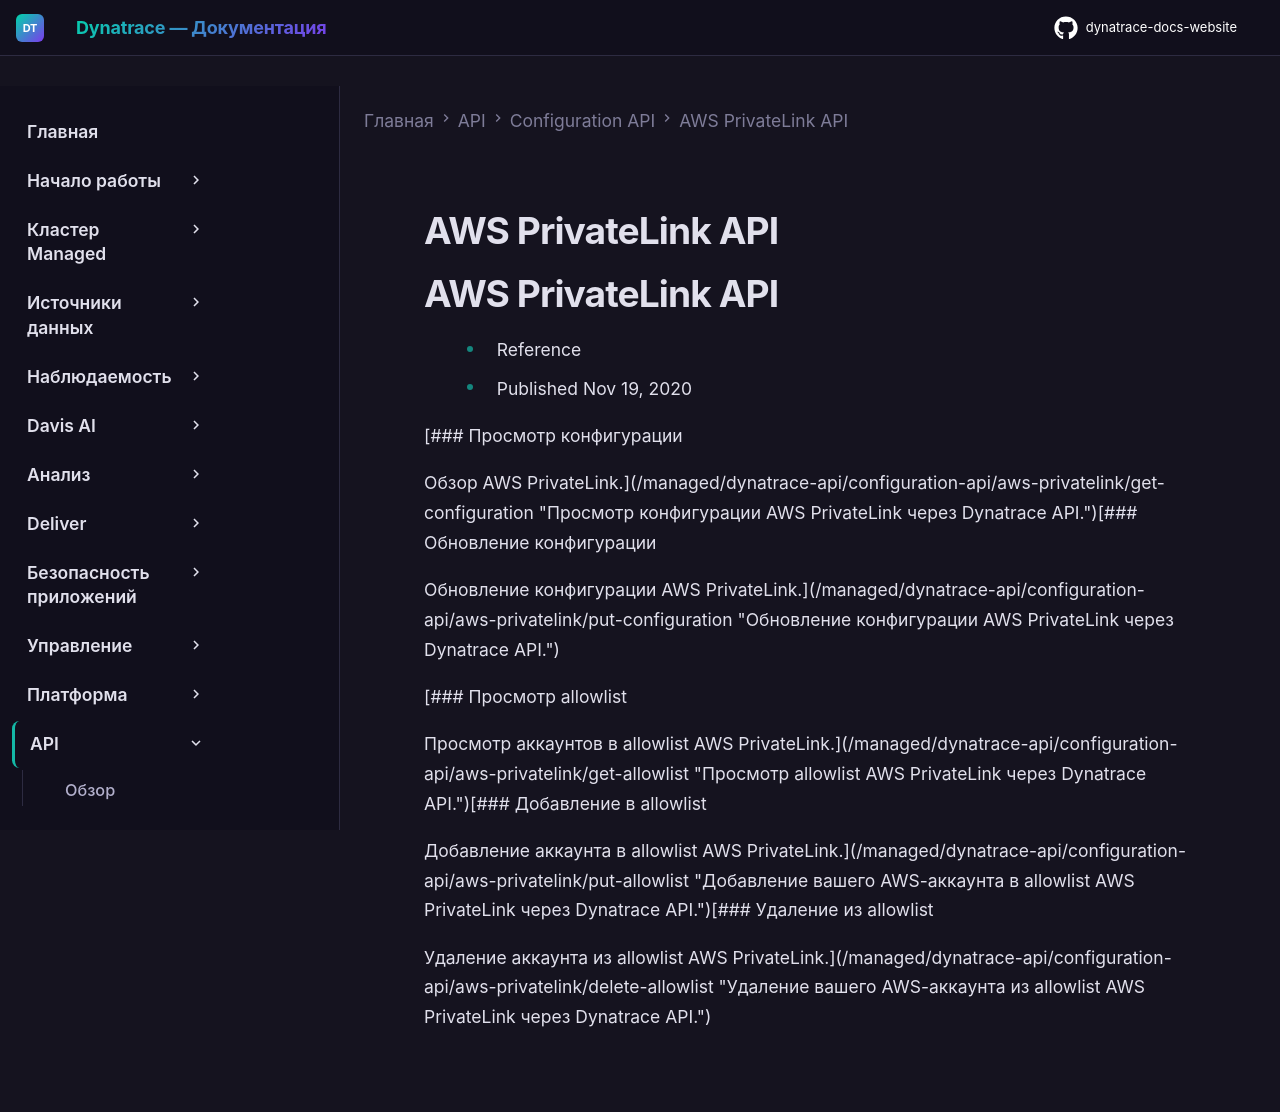

repository: Yerkebulan-Ardabayev/dynatrace-docs-website · page: managed-ru/dynatrace-api/configuration-api/aws-privatelink/index.html · generator: mkdocs

---
title: AWS PrivateLink API
source: https://docs.dynatrace.com/managed/dynatrace-api/configuration-api/aws-privatelink
scraped: 2026-05-12T11:05:05.818702
---

# AWS PrivateLink API

# AWS PrivateLink API

* Reference
* Published Nov 19, 2020

[### Просмотр конфигурации

Обзор AWS PrivateLink.](/managed/dynatrace-api/configuration-api/aws-privatelink/get-configuration "Просмотр конфигурации AWS PrivateLink через Dynatrace API.")[### Обновление конфигурации

Обновление конфигурации AWS PrivateLink.](/managed/dynatrace-api/configuration-api/aws-privatelink/put-configuration "Обновление конфигурации AWS PrivateLink через Dynatrace API.")

[### Просмотр allowlist

Просмотр аккаунтов в allowlist AWS PrivateLink.](/managed/dynatrace-api/configuration-api/aws-privatelink/get-allowlist "Просмотр allowlist AWS PrivateLink через Dynatrace API.")[### Добавление в allowlist

Добавление аккаунта в allowlist AWS PrivateLink.](/managed/dynatrace-api/configuration-api/aws-privatelink/put-allowlist "Добавление вашего AWS-аккаунта в allowlist AWS PrivateLink через Dynatrace API.")[### Удаление из allowlist

Удаление аккаунта из allowlist AWS PrivateLink.](/managed/dynatrace-api/configuration-api/aws-privatelink/delete-allowlist "Удаление вашего AWS-аккаунта из allowlist AWS PrivateLink через Dynatrace API.")
